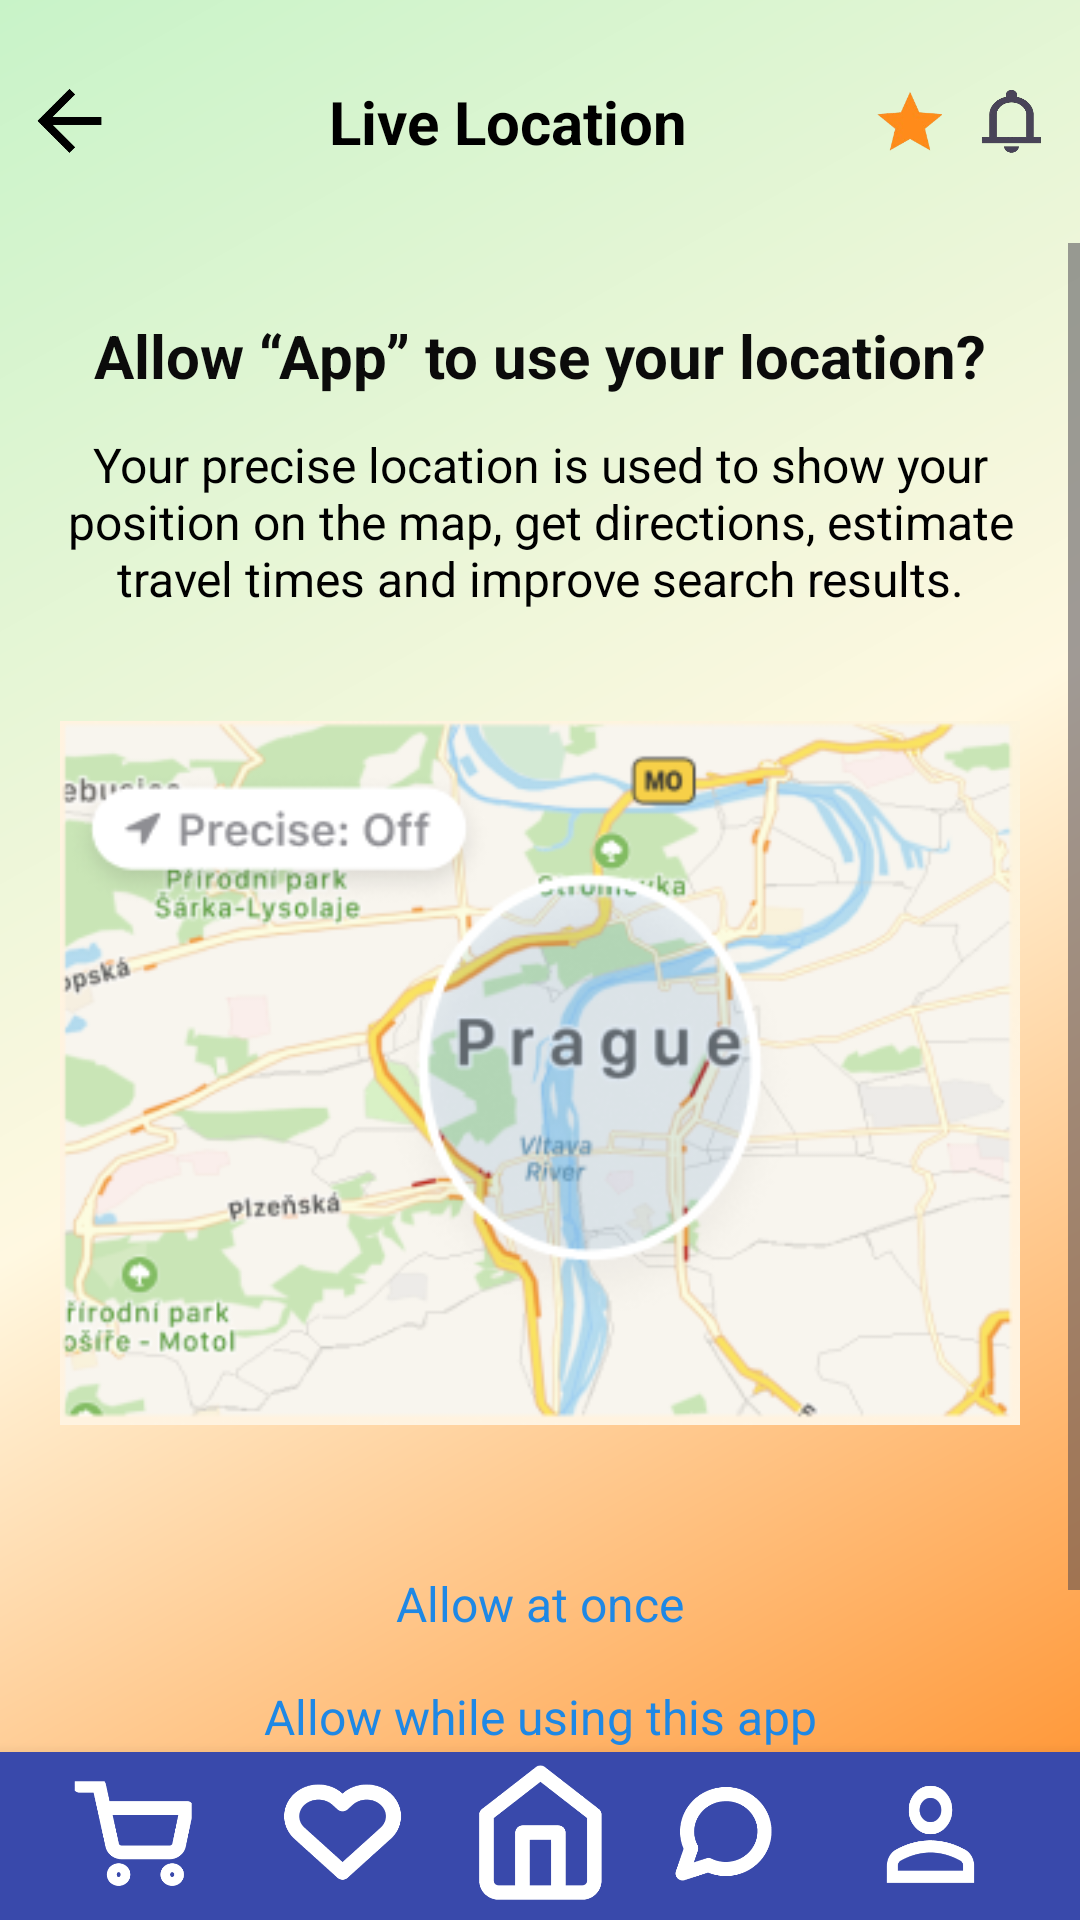

Produce the Android XML layout that renders to this screen, including the resource entries it uses.
<!-- AndroidManifest.xml: application theme Theme.Fruitiee -->
<!-- res/layout/live_location.xml -->
<?xml version="1.0" encoding="utf-8"?>
<LinearLayout xmlns:android="http://schemas.android.com/apk/res/android"
    xmlns:app="http://schemas.android.com/apk/res-auto"
    android:layout_width="match_parent"
    android:layout_height="match_parent"
    android:background="@drawable/bg_gradient"
    android:orientation="vertical">

    
    <LinearLayout
        android:layout_width="match_parent"
        android:layout_height="81dp"
        android:gravity="center_vertical"
        android:padding="12dp">

        <ImageView
            android:id="@+id/btnBack"
            android:layout_width="24dp"
            android:layout_height="24dp"
            android:layout_marginEnd="10dp"
            android:src="@drawable/back_arrow"
            app:tint="@color/black" />

        <TextView
            android:layout_width="0dp"
            android:layout_height="wrap_content"
            android:layout_weight="1"
            android:gravity="center"
            android:text="Live Location"
            android:textColor="@color/black"
            android:textSize="20sp"
            android:textStyle="bold" />

        <ImageView
            android:id="@+id/btnStar"
            android:layout_width="22dp"
            android:layout_height="22dp"
            android:layout_marginEnd="12dp"
            android:src="@drawable/star" />

        <ImageView
            android:id="@+id/btnBell"
            android:layout_width="22dp"
            android:layout_height="22dp"
            android:src="@drawable/bell_icon" />
    </LinearLayout>

    
    <ScrollView
        android:layout_width="match_parent"
        android:layout_height="0dp"
        android:layout_weight="1"
        android:fillViewport="true">

        <LinearLayout
            android:layout_width="match_parent"
            android:layout_height="wrap_content"
            android:orientation="vertical"
            android:paddingStart="20dp"
            android:paddingEnd="20dp">

            

            
            <TextView
                android:layout_width="match_parent"
                android:layout_height="wrap_content"
                android:layout_marginTop="24dp"
                android:text="Allow “App” to use your location?"
                android:textStyle="bold"
                android:textSize="20sp"
                android:textColor="#0B0B0B"
                android:gravity="center" />

            
            <TextView
                android:layout_width="match_parent"
                android:layout_height="wrap_content"
                android:layout_marginTop="12dp"
                android:text="Your precise location is used to show your position on the map, get directions, estimate travel times and improve search results."
                android:textSize="16sp"
                android:textColor="@color/black"
                android:gravity="center" />

            
            <ImageView
                android:layout_width="wrap_content"
                android:layout_height="wrap_content"
                android:layout_gravity="center"
                android:layout_marginTop="24dp"
                android:src="@drawable/loc1" />

            <TextView
                android:id="@+id/btnAllowOnce"
                android:layout_width="match_parent"
                android:layout_height="wrap_content"
                android:layout_marginTop="28dp"
                android:gravity="center"
                android:padding="8dp"
                android:text="Allow at once"
                android:textColor="#1E88E5"
                android:textSize="16sp" />

            <TextView
                android:id="@+id/btnAllowWhileUsing"
                android:layout_width="match_parent"
                android:layout_height="wrap_content"
                android:text="Allow while using this app"
                android:textSize="16sp"
                android:textColor="#1E88E5"
                android:gravity="center"
                android:padding="8dp" />

            <TextView
                android:id="@+id/btnDontAllow"
                android:layout_width="match_parent"
                android:layout_height="wrap_content"
                android:text="Don't Allow"
                android:textSize="16sp"
                android:textColor="#1E88E5"
                android:gravity="center"
                android:padding="8dp"
                android:layout_marginBottom="16dp" />
        </LinearLayout>
    </ScrollView>

    
    <include layout="@layout/include_bottom_menu" />
</LinearLayout>
<!-- res/layout/include_bottom_menu.xml (included above) -->
<?xml version="1.0" encoding="utf-8"?>
<LinearLayout xmlns:android="http://schemas.android.com/apk/res/android"
    xmlns:app="http://schemas.android.com/apk/res-auto"
    android:layout_width="match_parent"
    android:layout_height="56dp"
    android:orientation="horizontal"
    android:background="#3949AB"
    android:paddingStart="16dp"
    android:paddingEnd="16dp"
    android:elevation="8dp">

    <ImageButton
        android:id="@+id/navCart"
        android:layout_width="0dp"
        android:layout_height="match_parent"
        android:layout_weight="1"
        android:background="@android:color/transparent"
        android:contentDescription="@string/menu_cart"
        android:clickable="true"
        android:focusable="true"
        android:scaleType="fitCenter"
        android:src="@drawable/cart_icon"
        app:tint="@color/colorOnSecondary" />

    <ImageButton
        android:id="@+id/navWishlist"
        android:layout_width="0dp"
        android:layout_height="match_parent"
        android:layout_weight="1"
        android:background="@android:color/transparent"
        android:contentDescription="@string/menu_wishlist"
        android:clickable="true"
        android:focusable="true"
        android:scaleType="fitCenter"
        android:src="@drawable/heart_icon"
        app:tint="@color/colorOnSecondary" />

    <ImageButton
        android:id="@+id/navHome"
        android:layout_width="0dp"
        android:layout_height="match_parent"
        android:layout_weight="1"
        android:background="@android:color/transparent"
        android:contentDescription="@string/menu_home"
        android:clickable="true"
        android:focusable="true"
        android:scaleType="fitCenter"
        android:src="@drawable/home_icon"
        app:tint="@android:color/white" />

    <ImageButton
        android:id="@+id/navChat"
        android:layout_width="0dp"
        android:layout_height="match_parent"
        android:layout_weight="1"
        android:background="@android:color/transparent"
        android:contentDescription="@string/menu_hat"
        android:clickable="true"
        android:focusable="true"
        android:scaleType="fitCenter"
        android:src="@drawable/message_icon"
        app:tint="@color/colorOnSecondary" />

    <ImageButton
        android:id="@+id/navProfile"
        android:layout_width="0dp"
        android:layout_height="match_parent"
        android:layout_weight="1"
        android:background="@android:color/transparent"
        android:contentDescription="@string/menu_profile"
        android:clickable="true"
        android:focusable="true"
        android:scaleType="fitCenter"
        android:src="@drawable/profile_icon"
        app:tint="@android:color/white" />

</LinearLayout>
<!-- resources referenced by this layout -->
<resources>
  <color name="black">#000000</color>
  <color name="colorOnSecondary">#FFFFFF</color>
  <!-- drawable back_arrow: png bitmap (drawable, 10126 bytes) -->
  <!-- drawable bell_icon: png bitmap (drawable, 13485 bytes) -->
  <!-- drawable bg_gradient (drawable) -->
  <?xml version="1.0" encoding="utf-8"?>
  <shape xmlns:android="http://schemas.android.com/apk/res/android"
      android:shape="rectangle">
  
      
      
      <gradient
          android:type="linear"
          android:angle="315"
          android:startColor="@color/accent_green"
          android:centerColor="@color/secondary_creamy_white"
          android:endColor="@color/primary_orange" />
  </shape>
  <!-- drawable cart_icon: png bitmap (drawable, 30452 bytes) -->
  <!-- drawable heart_icon: png bitmap (drawable, 38960 bytes) -->
  <!-- drawable home_icon: png bitmap (drawable, 39000 bytes) -->
  <!-- drawable loc1: png bitmap (drawable, 90428 bytes) -->
  <!-- drawable message_icon: png bitmap (drawable, 36924 bytes) -->
  <!-- drawable profile_icon: png bitmap (drawable, 29306 bytes) -->
  <!-- drawable star: png bitmap (drawable, 8917 bytes) -->
  <string name="menu_cart">menu cart</string>
  <string name="menu_hat">menu hat</string>
  <string name="menu_home">menu home</string>
  <string name="menu_profile">menu profile</string>
  <string name="menu_wishlist">menu wishlist</string>
  <style name="Theme.Fruitiee" parent="Base.Theme.Fruitiee" />
  <color name="accent_green">#C8F3C8</color>
  <color name="secondary_creamy_white">#FFF8E1</color>
  <color name="primary_orange">#FF8B22</color>
  <style name="Base.Theme.Fruitiee" parent="Theme.Material3.DayNight.NoActionBar">
          
          
      </style>
</resources>
